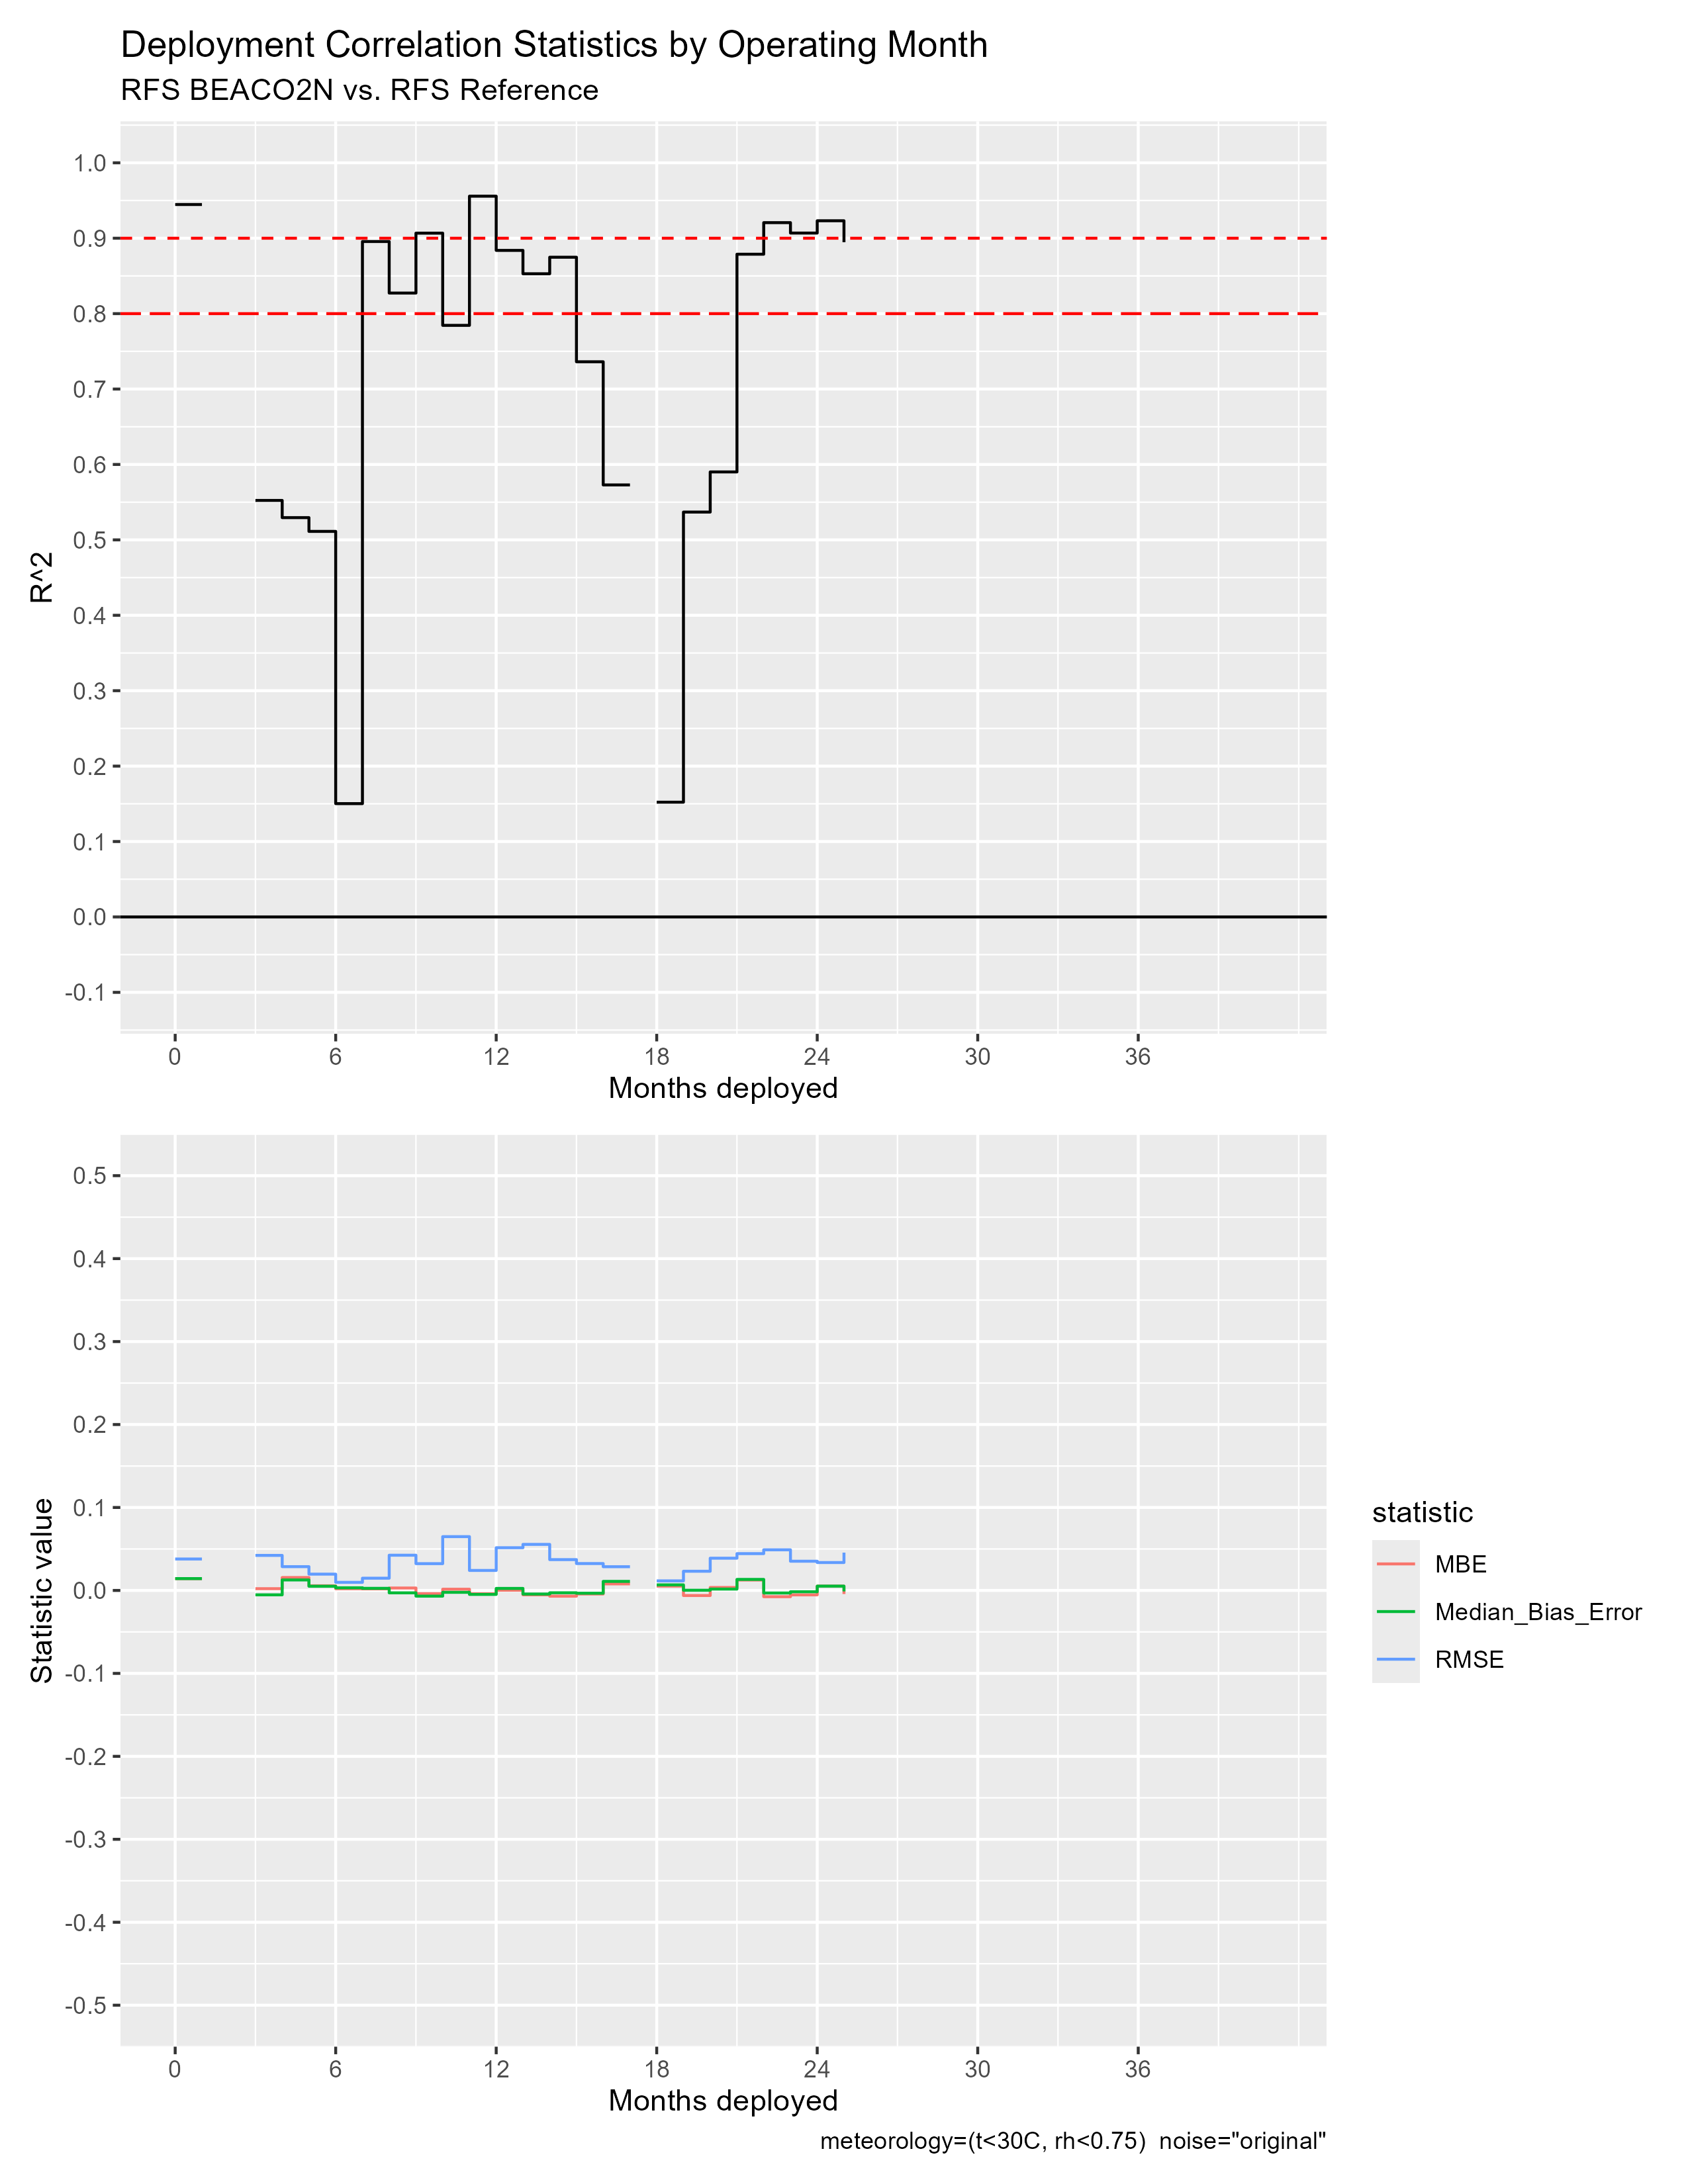

Data behind this chart, as committed beside it:
mos_into_deployment, R^2, RMSE, MBE, Median_Bias_Error, residual_kurtosis, residual_skewness
0, 0.9447, 0.0379, 0.01421, 0.01427, 8.038, -0.7755
1, NA, NA, NA, NA, NA, NA
2, NA, NA, NA, NA, NA, NA
3, 0.5523, 0.04224, 0.002134, -0.005304, 19.59, 3.541
4, 0.5295, 0.02867, 0.01557, 0.01264, 6.179, 1.09
5, 0.5112, 0.01964, 0.005599, 0.005062, 3.295, 0.1929
6, 0.1503, 0.009741, 0.002062, 0.003175, 2.769, -0.6253
7, 0.8956, 0.01476, 0.001889, 0.002527, 4.557, 0.4551
8, 0.8273, 0.04245, 0.002939, -0.002895, 47.48, 5.113
9, 0.9067, 0.0323, -0.003869, -0.006865, 7.95, 0.716
10, 0.7844, 0.06486, 0.001476, -0.002271, 27.78, 0.8142
11, 0.9557, 0.0241, -0.003999, -0.004788, 5.13, 0.7712
12, 0.8839, 0.0515, 2.96708392384368e-4, 0.002434, 11.97, 0.03262
13, 0.8529, 0.05551, -0.005273, -0.004342, 17.74, -0.3581
14, 0.8748, 0.03715, -0.006912, -0.002825, 18.89, -2.03
15, 0.7362, 0.03241, -0.004273, -0.003353, 10.18, 0.9534
16, 0.5729, 0.0286, 0.007907, 0.01091, 4.826, 0.2348
17, NA, NA, NA, NA, NA, NA
18, 0.1522, 0.01153, 0.005204, 0.00672, 3.165, -0.1977
19, 0.5369, 0.02314, -0.006134, 2.3075299097578827e-4, 2.188, -0.5781
20, 0.5901, 0.03886, 0.003567, 0.001643, 4.466, 0.8305
21, 0.8788, 0.04438, 0.01257, 0.01329, 5.892, 0.2532
22, 0.9207, 0.04898, -0.007543, -0.003075, 5.303, -0.05572
23, 0.9069, 0.03522, -0.005355, -0.00157, 14.89, -0.9952
24, 0.9232, 0.03364, 0.00521, 0.005185, 11.66, 1.309
25, 0.8947, 0.0456, -0.004318, -0.001143, 16.4, 1.659
26, NA, NA, NA, NA, NA, NA
27, NA, NA, NA, NA, NA, NA
28, NA, NA, NA, NA, NA, NA
29, NA, NA, NA, NA, NA, NA
30, NA, NA, NA, NA, NA, NA
31, NA, NA, NA, NA, NA, NA
32, NA, NA, NA, NA, NA, NA
33, NA, NA, NA, NA, NA, NA
34, NA, NA, NA, NA, NA, NA
35, NA, NA, NA, NA, NA, NA
36, NA, NA, NA, NA, NA, NA
37, NA, NA, NA, NA, NA, NA
38, NA, NA, NA, NA, NA, NA
39, NA, NA, NA, NA, NA, NA
40, NA, NA, NA, NA, NA, NA
41, NA, NA, NA, NA, NA, NA
